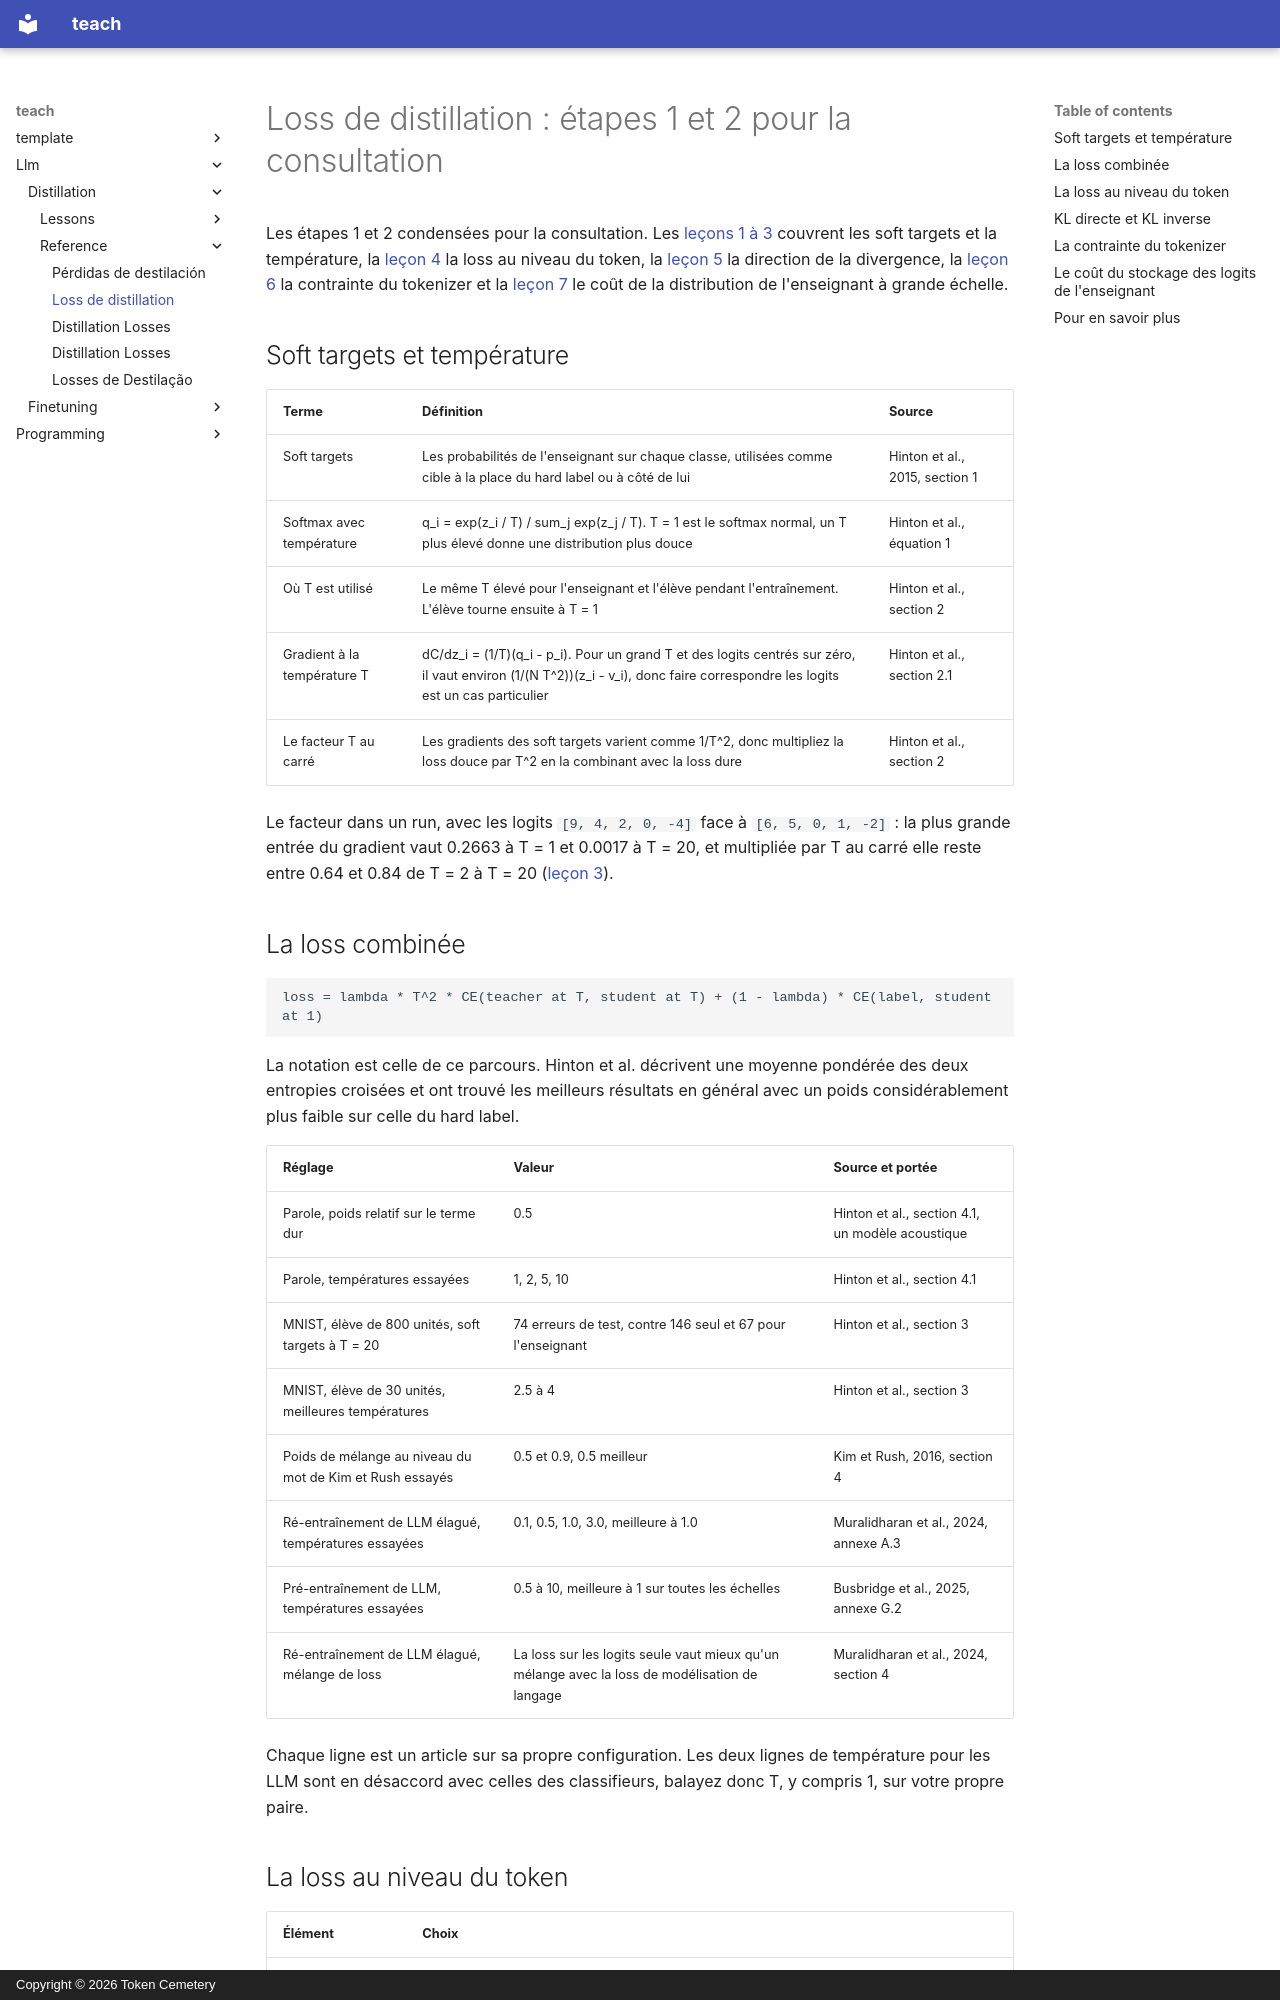

repository: TokenCemetery/teach · page: llm/distillation/reference/distillation-losses.fr/index.html · generator: mkdocs · copyright: Copyright © 2026 Token Cemetery

---
title: "Loss de distillation"
description: "Soft targets, température, loss combinée, loss au niveau du token, KL directe et inverse, contrainte du tokenizer et coût du stockage des logits"
type: reference
---

# Loss de distillation : étapes 1 et 2 pour la consultation

Les étapes 1 et 2 condensées pour la consultation. Les [leçons 1 à 3](../lessons/0001-what-distillation-buys.md) couvrent les soft targets et la température, la [leçon 4](../lessons/0004-token-level-distillation.md) la loss au niveau du token, la [leçon 5](../lessons/0005-forward-and-reverse-kl.md) la direction de la divergence, la [leçon 6](../lessons/0006-the-tokenizer-constraint.md) la contrainte du tokenizer et la [leçon 7](../lessons/0007-distilling-during-pretraining.md) le coût de la distribution de l'enseignant à grande échelle.

## Soft targets et température

| Terme | Définition | Source |
|---|---|---|
| Soft targets | Les probabilités de l'enseignant sur chaque classe, utilisées comme cible à la place du hard label ou à côté de lui | Hinton et al., 2015, section 1 |
| Softmax avec température | q_i = exp(z_i / T) / sum_j exp(z_j / T). T = 1 est le softmax normal, un T plus élevé donne une distribution plus douce | Hinton et al., équation 1 |
| Où T est utilisé | Le même T élevé pour l'enseignant et l'élève pendant l'entraînement. L'élève tourne ensuite à T = 1 | Hinton et al., section 2 |
| Gradient à la température T | dC/dz_i = (1/T)(q_i - p_i). Pour un grand T et des logits centrés sur zéro, il vaut environ (1/(N T^2))(z_i - v_i), donc faire correspondre les logits est un cas particulier | Hinton et al., section 2.1 |
| Le facteur T au carré | Les gradients des soft targets varient comme 1/T^2, donc multipliez la loss douce par T^2 en la combinant avec la loss dure | Hinton et al., section 2 |

Le facteur dans un run, avec les logits `[9, 4, 2, 0, -4]` face à `[6, 5, 0, 1, -2]` : la plus grande entrée du gradient vaut 0.2663 à T = 1 et 0.0017 à T = 20, et multipliée par T au carré elle reste entre 0.64 et 0.84 de T = 2 à T = 20 ([leçon 3](../lessons/0003-temperature.md)).
